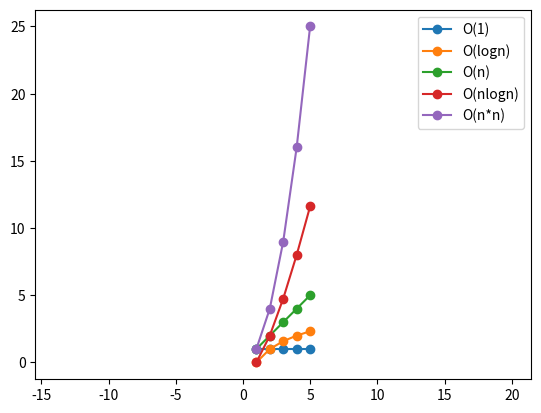

The script that saved this image:
# ch15_4.py
import matplotlib.pyplot as plt
import numpy as np

xpt = np.linspace(1, 5, 5)                  # 建立含10个元素的数组
ypt1 = xpt / xpt                            # 时间复杂度是 O(1)
ypt2 = np.log2(xpt)                         # 时间复杂度是 O(logn)               
ypt3 = xpt                                  # 时间复杂度是 O(n)
ypt4 = xpt * np.log2(xpt)                   # 时间复杂度是 O(nlogn)
ypt5 = xpt * xpt                            # 时间复杂度是 O(n*n)
plt.plot(xpt, ypt1, '-o', label="O(1)")                  
plt.plot(xpt, ypt2, '-o', label="O(logn)")                  
plt.plot(xpt, ypt3, '-o', label="O(n)")
plt.plot(xpt, ypt4, '-o', label="O(nlogn)")
plt.plot(xpt, ypt5, '-o', label="O(n*n)")
plt.legend(loc="best")                      # 建立图例
plt.axis('equal')
plt.show()





